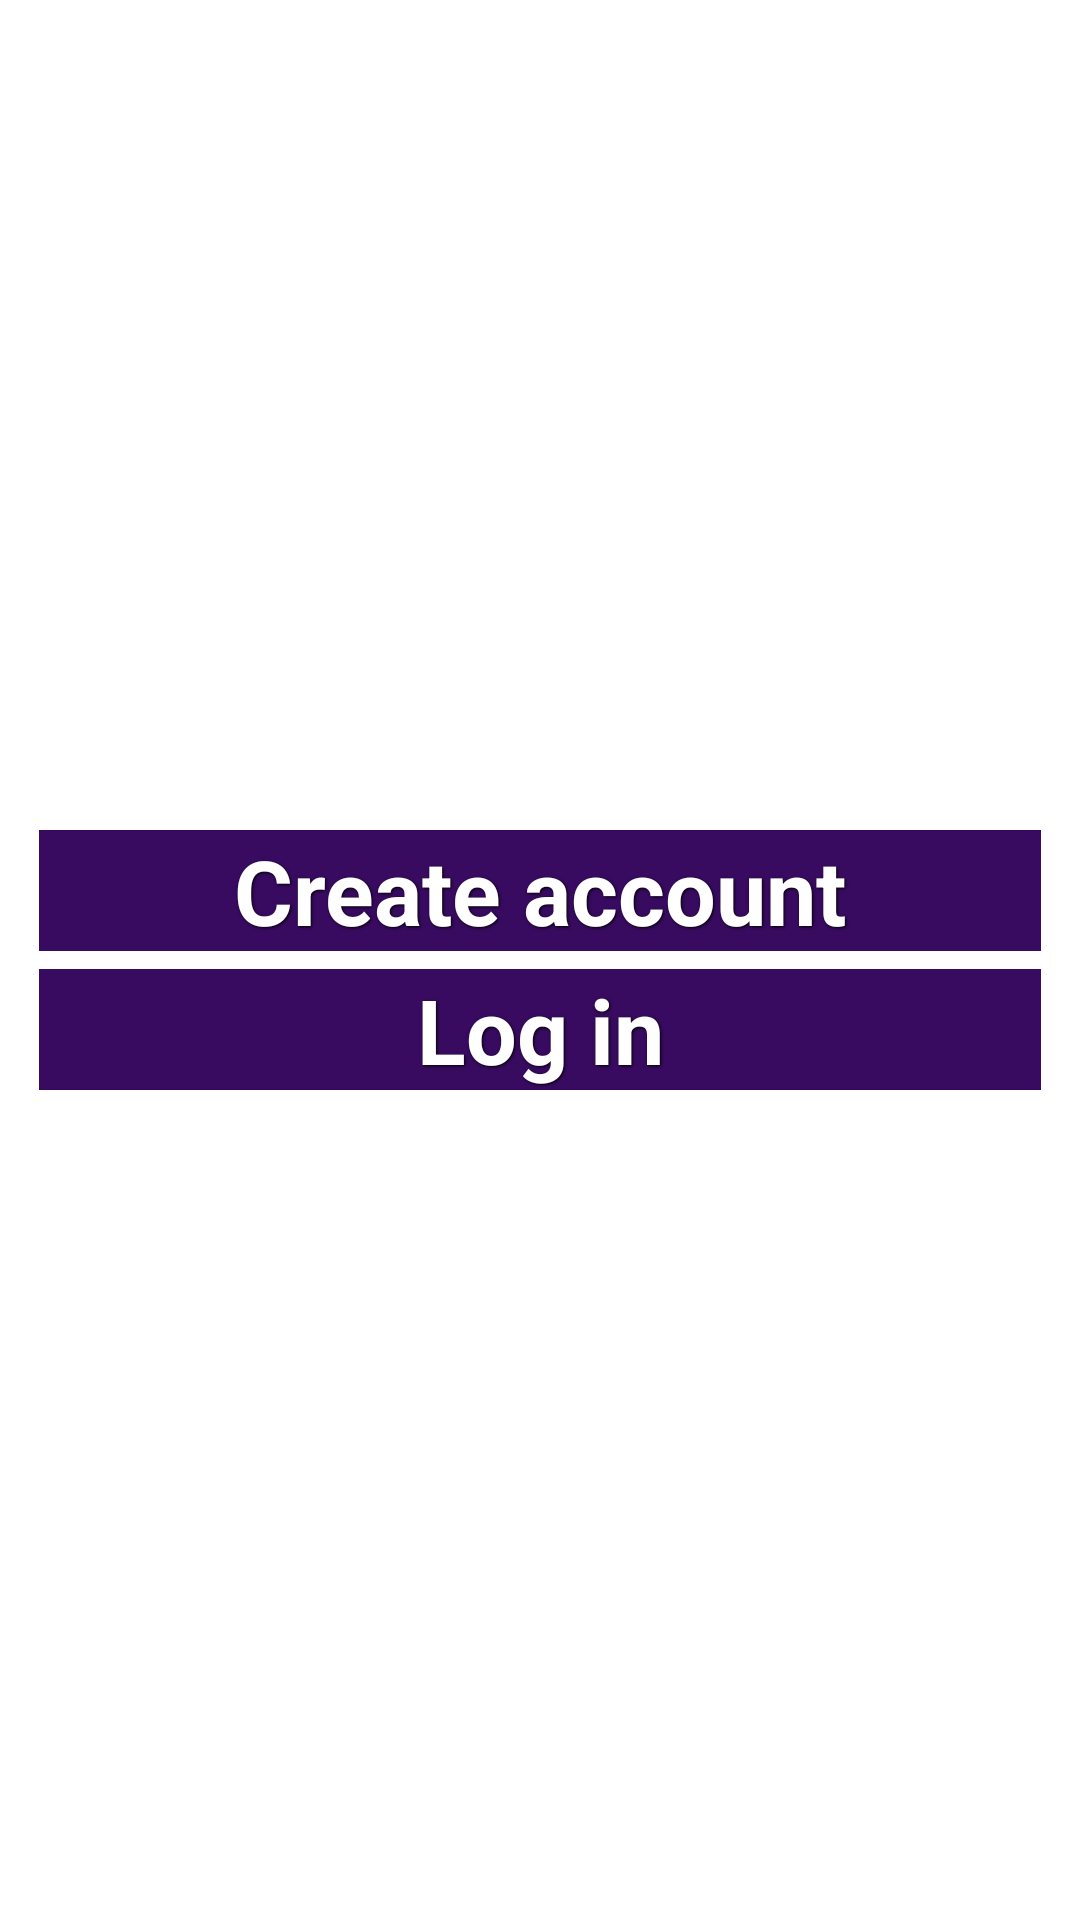

Write the Android layout XML for this screen, with the resource values it uses.
<!-- AndroidManifest.xml: application theme AppTheme -->
<!-- res/layout/activity_account.xml -->
<?xml version="1.0" encoding="utf-8"?>
<LinearLayout xmlns:android="http://schemas.android.com/apk/res/android"
    android:layout_width="match_parent"
    android:layout_height="match_parent"
    android:orientation="vertical"
    android:background="@drawable/bg4"
    android:padding="10dp" >
    
    <LinearLayout
        android:id="@+id/main_up"
        android:layout_width="match_parent"
        android:layout_height="0dp"
        android:layout_weight="1"
        android:orientation="vertical"
        android:gravity="center_horizontal|bottom">
        
        <Button
            android:id="@+id/main_create_account_btn"
	        android:layout_width="match_parent"
	        android:layout_height="wrap_content"
	        android:layout_gravity="center_horizontal"
	        android:text="@string/create_account"
	        style="@style/login_btn_style" />

    </LinearLayout>
    
    <LinearLayout
        android:id="@+id/main_down"
        android:layout_width="match_parent"
        android:layout_height="0dp"
        android:layout_weight="1"
        android:orientation="vertical">
        
        <Button
            android:id="@+id/main_login_btn"
	        android:layout_width="match_parent"
	        android:layout_height="wrap_content"
	        android:layout_gravity="center_horizontal"
	        android:text="@string/login"
	        style="@style/login_btn_style" />
        
    </LinearLayout>

</LinearLayout>
<!-- resources referenced by this layout -->
<resources>
  <string name="create_account">Create account</string>
  <string name="login">Log in</string>
  <style name="login_btn_style">
  	    <item name="android:layout_width">fill_parent</item>
  	    <item name="android:layout_height">wrap_content</item>
  	    <item name="android:textColor">#ffffff</item>
  	    <item name="android:gravity">center</item>
  	    <item name="android:layout_margin">3dp</item>
  	    <item name="android:textSize">30dp</item>
  	    <item name="android:textStyle">bold</item>
  	    <item name="android:shadowColor">#000000</item>
  	    <item name="android:shadowDx">1</item>
  	    <item name="android:shadowDy">1</item>
  	    <item name="android:shadowRadius">2</item>
  	    <item name="android:background">#380B61</item>
      </style>
  <style name="AppTheme" parent="AppBaseTheme">
          
      </style>
  <style name="AppBaseTheme" parent="android:Theme.Light">
          
      </style>
</resources>
